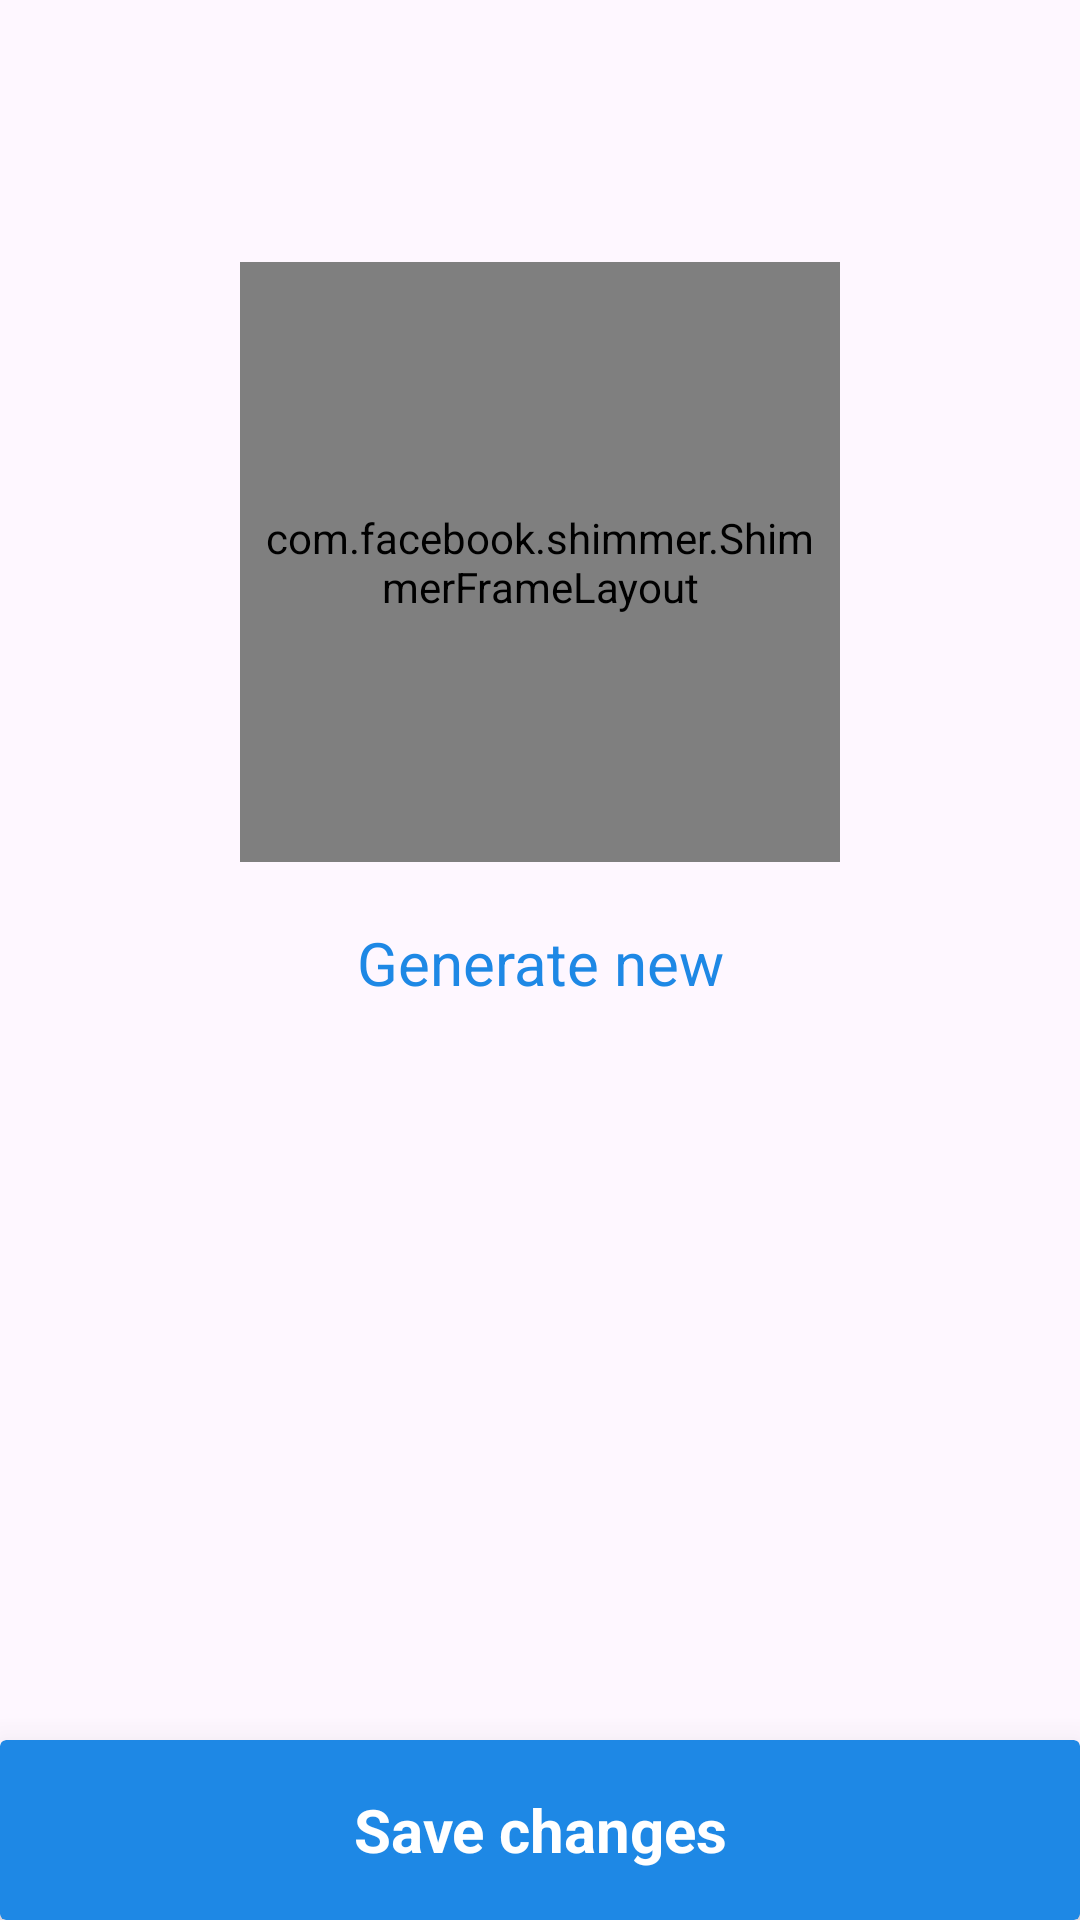

Layout XML and referenced resources for this Android screen:
<!-- AndroidManifest.xml: application theme Theme.Gossy -->
<!-- res/layout/fragment_change_fake_profile.xml -->
<?xml version="1.0" encoding="utf-8"?>
<androidx.constraintlayout.widget.ConstraintLayout
    xmlns:android="http://schemas.android.com/apk/res/android"
    xmlns:app="http://schemas.android.com/apk/res-auto"
    xmlns:tools="http://schemas.android.com/tools"
    android:layout_width="match_parent"
    android:layout_height="match_parent"
    tools:context=".editAccountActivities.editFragments.ChangeFakeProfileFragment">

    <com.facebook.shimmer.ShimmerFrameLayout
        android:id="@+id/shemmer"
        android:padding="6dp"
        android:layout_width="200dp"
        android:background="@color/grey"
        android:layout_height="200dp"
        app:layout_constraintBottom_toTopOf="@+id/upload"
        app:layout_constraintEnd_toEndOf="parent"
        app:layout_constraintStart_toStartOf="parent"
        app:layout_constraintTop_toTopOf="parent"
        app:layout_constraintVertical_bias="0.23000002">


        <com.google.android.material.imageview.ShapeableImageView
            android:id="@+id/circleImageView"
            android:layout_width="180dp"
            android:layout_gravity="center"
            android:padding="10dp"
            android:layout_height="180dp"
            android:scaleType="centerCrop"
            android:src="@drawable/baseline_account_circle_24"
            app:layout_constraintBottom_toBottomOf="parent"
            app:layout_constraintEnd_toEndOf="parent"
            app:layout_constraintStart_toStartOf="parent"
            app:layout_constraintTop_toTopOf="parent"
            app:layout_constraintVertical_bias="0.18"
            app:shapeAppearanceOverlay="@style/Circular"
            app:strokeColor="@color/black"
            app:strokeWidth="2dp" />

        <TextView
            android:id="@+id/loading"
            android:visibility="invisible"
            android:layout_width="wrap_content"
            android:layout_height="wrap_content"
            android:layout_gravity="center"
            android:textColor="@color/black"
            android:text="@string/loading" />
    </com.facebook.shimmer.ShimmerFrameLayout>

    <TextView
        android:id="@+id/genrateNew"
        android:layout_width="wrap_content"
        android:layout_height="wrap_content"
        android:layout_marginTop="20dp"
        android:text="Generate new"
        android:textColor="@color/btnBlue"
        android:textSize="20sp"
        app:layout_constraintBottom_toBottomOf="parent"
        app:layout_constraintEnd_toEndOf="@+id/shemmer"
        app:layout_constraintStart_toStartOf="@+id/shemmer"
        app:layout_constraintTop_toBottomOf="@+id/shemmer"
        app:layout_constraintVertical_bias="0.0" />

    <androidx.cardview.widget.CardView
        android:id="@+id/upload"
        android:layout_width="match_parent"
        android:layout_height="60dp"
        app:cardBackgroundColor="@color/btnBlue"
        app:cardElevation="20dp"
        app:layout_constraintBottom_toBottomOf="parent"
        app:layout_constraintEnd_toEndOf="parent"
        app:layout_constraintStart_toStartOf="parent">

        <TextView
            android:id="@+id/textView2"
            android:layout_width="wrap_content"
            android:layout_height="wrap_content"
            android:layout_gravity="center"
            android:gravity="center"
            android:text="Save changes"
            android:textColor="@color/white"
            android:textSize="20sp"
            android:textStyle="bold" />
    </androidx.cardview.widget.CardView>

</androidx.constraintlayout.widget.ConstraintLayout>
<!-- resources referenced by this layout -->
<resources>
  <color name="black">#FF000000</color>
  <color name="btnBlue">#1E88E5</color>
  <color name="grey">#ADB6BD</color>
  <color name="white">#FFFFFFFF</color>
  <!-- drawable baseline_account_circle_24 (drawable) -->
  <vector android:height="48dp" android:tint="#3A423C"
      android:viewportHeight="24" android:viewportWidth="24"
      android:width="48dp" xmlns:android="http://schemas.android.com/apk/res/android">
      <path android:fillColor="@android:color/white" android:pathData="M12,2C6.48,2 2,6.48 2,12s4.48,10 10,10s10,-4.48 10,-10S17.52,2 12,2zM12,6c1.93,0 3.5,1.57 3.5,3.5S13.93,13 12,13s-3.5,-1.57 -3.5,-3.5S10.07,6 12,6zM12,20c-2.03,0 -4.43,-0.82 -6.14,-2.88C7.55,15.8 9.68,15 12,15s4.45,0.8 6.14,2.12C16.43,19.18 14.03,20 12,20z"/>
  </vector>
  <string name="loading">Loading</string>
  <style name="Theme.Gossy" parent="Base.Theme.Gossy" />
  <style name="Base.Theme.Gossy" parent="Theme.Material3.DayNight.NoActionBar">
          
          
      </style>
</resources>
